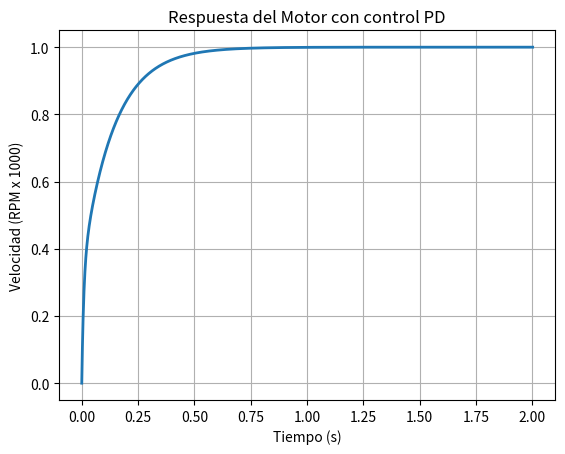

Write Python code to recreate this figure.
import matplotlib.pyplot as plt
import math

# Variables de simulacion.
ti = 0. # Tiempo inicial.
tf = 2. # Tiempo final.
ts = 0.001 # Tiempo de muestreo.
t = ti # Tiempo actual de simulacion.

# Variables del motor
#K = 145.47 # Ganancia de DC del motor.
K = 2266.667
#tau = 0.087 # Constante de tiempo,
tau = 0.0136
w = 0. # Velocidad inicial del motor.
wr = 1000.0 # Velocidad deseada.

# Vectores de solucion.
W = [w] # Vector de soluciones.
T = [t] # Vector de tiempo.
U = [0.] # Vector de voltaje.
Wr = [wr / 1000.0] # Vector de velicidad deseada.

# Variables de PID
e = 0. # Error.
ie = 0. # Integral del error.
de = 0. # Derivada del error.
prev_e = 0. # Variable auxiliar: error anterior.

# Comportamiento deseado.
Ts = 0.2 # Tiempo de estabilizacion
Pos = 0.05 # Sobretiro maximo de 5%.

# Parametros de sistema de segundo orden.
z = abs(math.log(Pos)) / math.sqrt((math.log(Pos))**2 + math.pi**2)
wn = 4 / (z * Ts)

# Calcular ganancias en funcion de
# respuesta deseada.

kp = (2 * z * wn * tau) / K
ki = (tau * wn ** 2 - 1) / K
kd = 0.
print('System Parameters: DC Gain: {}, Time Costant: {}'.format(K, tau))
print('System Response: Natural freq: {}, Damping coefficient: {}'.format(wn, z))
print('Design parameters -> Max Overshoot: {}, Settling time: {}'.format(Pos, Ts))
print('Controller gains -> Kp: {}, Ki: {}, Kd: {}'.format(kp, ki, kd))

while t <= tf:
  # Calcular error
  e = wr - w

  # Calcular derivada
  de = (e - prev_e) / ts
  prev_e = e

  # Calcular integral
  ie += e * ts

  # Calcular PID
  Vin = kp * e + kd * de + ki * ie

  # Calcular dinamica del motor
  dw = (K * Vin - w) / tau

  # Integrar para obtener velocidad.
  w += dw * ts

  t += ts # Siguiente muestra de tiempo.

  # Guardar en vectores para graficar.
  W.append(w / 1000.) # Convertir a RPM x 1000
  U.append(Vin)
  Wr.append(wr / 1000.) # Convertir a RPM x 1000
  T.append(t)

# Desplegar resultados.
plt.plot(T, W, linewidth = 2.)
plt.title('Respuesta del Motor con control PD')
plt.xlabel('Tiempo (s)')
plt.ylabel('Velocidad (RPM x 1000)')
plt.grid()
plt.show()
